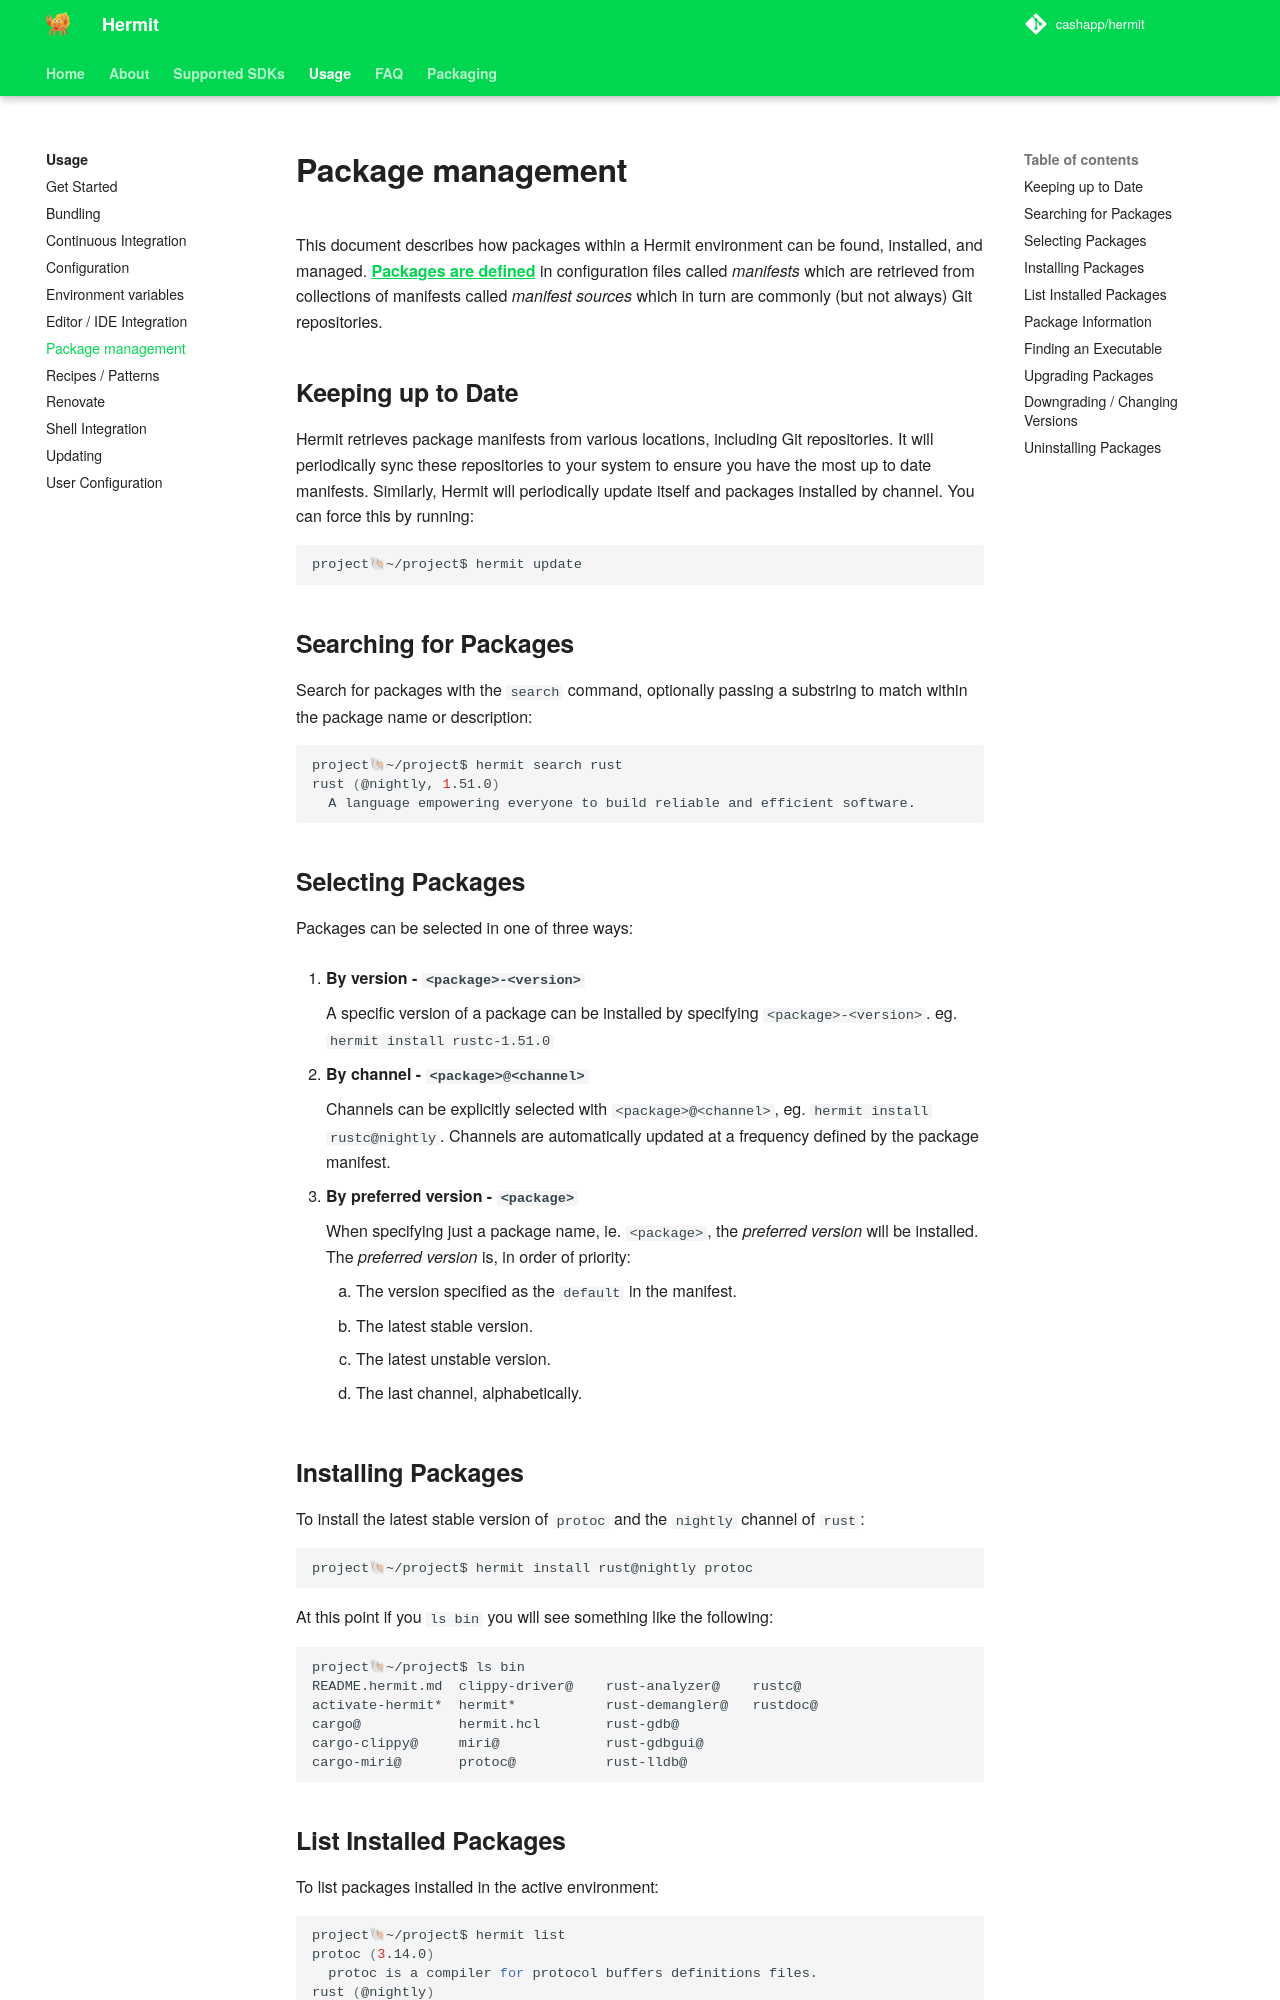

repository: cashapp/hermit · page: usage/management/index.html · generator: mkdocs

---
title: "Package management"
---

This document describes how packages within a Hermit environment can be found,
installed, and managed. [Packages are defined](../../packaging/reference) in
configuration files called _manifests_ which are retrieved from collections
of manifests called _manifest sources_ which in turn are commonly (but not
always) Git repositories.

## Keeping up to Date

Hermit retrieves package manifests from various locations, including Git
repositories. It will periodically sync these repositories to your
system to ensure you have the most up to date manifests. Similarly,
Hermit will periodically update itself and packages installed by channel.
You can force this by running:

```shell
project🐚~/project$ hermit update
```

## Searching for Packages

Search for packages with the `search` command, optionally passing a substring
to match within the package name or description:

```shell
project🐚~/project$ hermit search rust
rust (@nightly, 1.51.0)
  A language empowering everyone to build reliable and efficient software.
```

## Selecting Packages

Packages can be selected in one of three ways:

1. **By version - `<package>-<version>`**

	A specific version of a package can be installed by specifying
	`<package>-<version>`. eg. `hermit install rustc-1.51.0`

2. **By channel - `<package>@<channel>`**

	Channels can be explicitly selected with `<package>@<channel>`, eg.
	`hermit install rustc@nightly`. Channels are automatically updated at
	a frequency defined by the package manifest.

3. **By preferred version - `<package>`**

	When specifying just a package name, ie. `<package>`, the _preferred version_
	will be installed. The _preferred version_ is, in order of priority:

	1. The version specified as the `default` in the manifest.
	2. The latest stable version.
	3. The latest unstable version.
	4. The last channel, alphabetically.

## Installing Packages

To install the latest stable version of `protoc` and the `nightly` channel of
`rust`:

```shell
project🐚~/project$ hermit install rust@nightly protoc
```

At this point if you `ls bin` you will see something like the following:

```shell
project🐚~/project$ ls bin
README.hermit.md  clippy-driver@    rust-analyzer@    rustc@
activate-hermit*  hermit*           rust-demangler@   rustdoc@
cargo@            hermit.hcl        rust-gdb@
cargo-clippy@     miri@             rust-gdbgui@
cargo-miri@       protoc@           rust-lldb@
```
